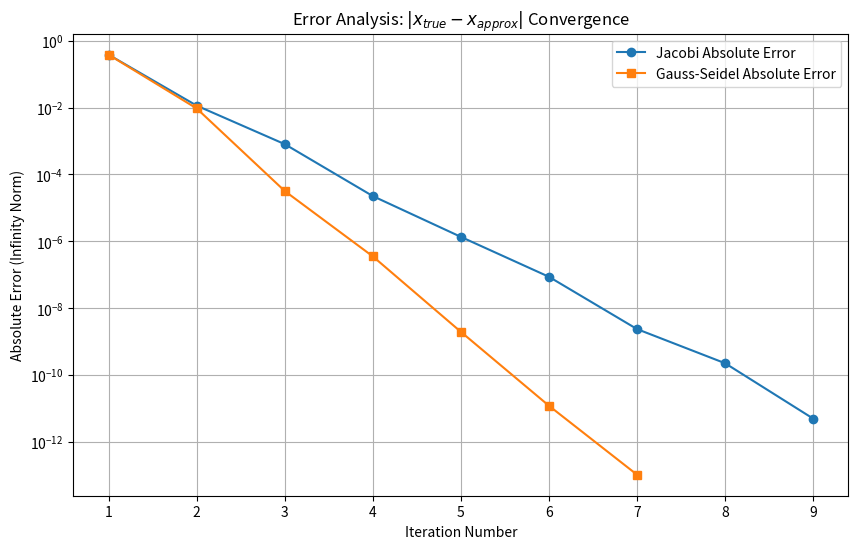

Here is the Python script that generated this plot:
import numpy as np
import matplotlib.pyplot as plt

# System of equations setup
# 3x1 - 0.1x2 - 0.2x3 = 7.85
# 0.1x1 + 7x2 - 0.3x3 = -19.3
# 0.3x1 - 0.2x2 + 10x3 = 71.4
A = np.array([[3.0, -0.1, -0.2],
              [0.1, 7.0, -0.3],
              [0.3, -0.2, 10.0]])
b = np.array([7.85, -19.3, 71.4])

# Calculate true solution for absolute error calculation
x_true = np.linalg.solve(A, b)

x0 = np.array([0.0, 0.0, 0.0]) # Initial guess
tolerances = [1e-3, 1e-6, 1e-9] # Specified tolerances

def jacobi(A, b, x0, tol, x_true):
    x = x0.copy()
    n = len(b)
    abs_errors = []
    iterations = 0
    while True:
        x_new = np.zeros_like(x)
        for i in range(n):
            s = sum(A[i][j] * x[j] for j in range(n) if i != j)
            x_new[i] = (b[i] - s) / A[i][i]
        
        # Absolute Error = |x_true - x_approx|
        error = np.linalg.norm(x_true - x_new, ord=np.inf)
        abs_errors.append(error)
        
        # Convergence check based on difference between iterations
        diff = np.linalg.norm(x_new - x, ord=np.inf)
        iterations += 1
        x = x_new
        if diff < tol or iterations > 100:
            break
    return x, iterations, abs_errors

def gauss_seidel(A, b, x0, tol, x_true):
    x = x0.copy()
    n = len(b)
    abs_errors = []
    iterations = 0
    while True:
        x_old = x.copy()
        for i in range(n):
            s = sum(A[i][j] * x[j] for j in range(n) if i != j)
            x[i] = (b[i] - s) / A[i][i]
        
        # Absolute Error = |x_true - x_approx|
        error = np.linalg.norm(x_true - x, ord=np.inf)
        abs_errors.append(error)
        
        # Convergence check based on difference between iterations
        diff = np.linalg.norm(x - x_old, ord=np.inf)
        iterations += 1
        if diff < tol or iterations > 100:
            break
    return x, iterations, abs_errors

# Plotting the Error Analysis for the strictest tolerance (10^-9)
plt.figure(figsize=(10, 6))

_, it_j, err_j = jacobi(A, b, x0, 1e-9, x_true)
_, it_gs, err_gs = gauss_seidel(A, b, x0, 1e-9, x_true)

plt.semilogy(range(1, it_j + 1), err_j, label='Jacobi Absolute Error', marker='o')
plt.semilogy(range(1, it_gs + 1), err_gs, label='Gauss-Seidel Absolute Error', marker='s')

plt.title('Error Analysis: $|x_{true} - x_{approx}|$ Convergence')
plt.xlabel('Iteration Number')
plt.ylabel('Absolute Error (Infinity Norm)')
plt.legend()
plt.grid(True, which="both", ls="-")
plt.show()

# Print iteration summary for different tolerances
for tol in tolerances:
    _, ij, _ = jacobi(A, b, x0, tol, x_true)
    _, igs, _ = gauss_seidel(A, b, x0, tol, x_true)
    print(f"Tol: {tol} | Jacobi iterations: {ij} | Gauss-Seidel iterations: {igs}")
